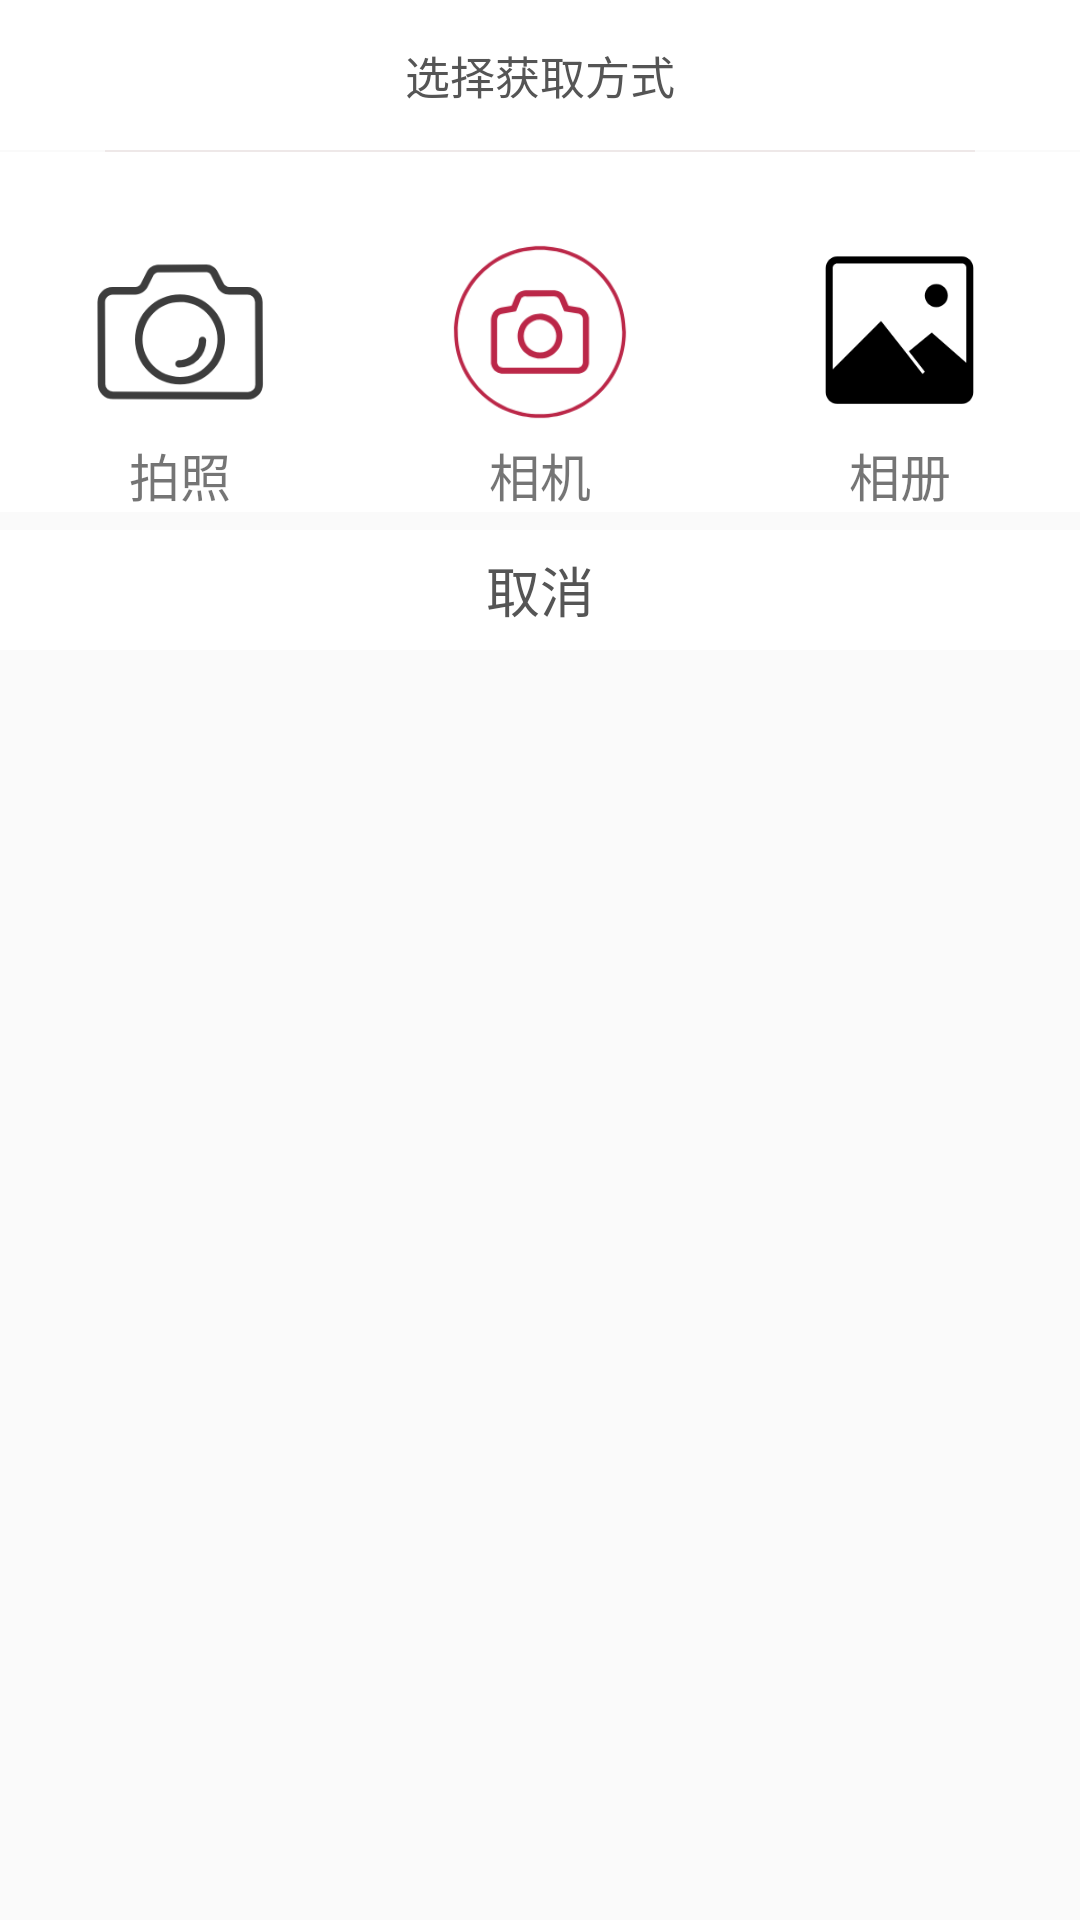

Produce the Android XML layout that renders to this screen, including the resource entries it uses.
<!-- AndroidManifest.xml: application theme AppTheme -->
<!-- res/layout/popup_picturechose.xml -->
<?xml version="1.0" encoding="utf-8"?>
<LinearLayout xmlns:android="http://schemas.android.com/apk/res/android"
    android:layout_width="match_parent"
    android:layout_height="wrap_content"
    android:background="@null"
    android:orientation="vertical"
    android:paddingBottom="10dp">
    <TextView
        android:id="@+id/popup_camera"
        android:layout_width="match_parent"
        android:layout_height="50dp"
        android:clickable="true"
        android:focusable="true"
        android:gravity="center"
        android:text="选择获取方式"
        android:background="@color/write"
        android:textColor="#555555"
        android:textSize="15sp" />
    <View
        android:layout_width="match_parent"
        android:layout_height="0.5dp"
        android:layout_marginLeft="35dp"
        android:layout_marginRight="35dp"
        android:background="@color/half_transparent" />
    <LinearLayout
        android:orientation="horizontal"
        android:layout_width="match_parent"
        android:layout_height="120dp">
        <RelativeLayout
            android:id="@+id/systemCamera"
            android:background="@color/write"
            android:layout_weight="1"
            android:layout_width="0dp"
            android:layout_height="match_parent">
            <ImageView
                android:layout_centerInParent="true"
                android:src="@mipmap/ic_camera"
                android:layout_width="60dp"
                android:layout_height="60dp"/>

            <TextView
                android:layout_marginTop="70dp"
                android:layout_centerInParent="true"
                android:textSize="17sp"
                android:layout_alignParentBottom="true"
                android:text="拍照"
                android:layout_width="wrap_content"
                android:layout_height="wrap_content"/>
        </RelativeLayout>

        <RelativeLayout
            android:id="@+id/localCamera"
            android:background="@color/write"
            android:layout_weight="1"
            android:layout_width="0dp"
            android:layout_height="match_parent">
            <ImageView
                android:layout_centerInParent="true"
                android:src="@mipmap/ic_camera2"
                android:layout_width="70dp"
                android:layout_height="70dp"/>

            <TextView
                android:layout_marginTop="70dp"
                android:layout_centerInParent="true"
                android:textSize="17sp"
                android:layout_alignParentBottom="true"
                android:text="相机"
                android:layout_width="wrap_content"
                android:layout_height="wrap_content"/>
        </RelativeLayout>


        <RelativeLayout
            android:id="@+id/picture"
            android:background="@color/write"
            android:layout_weight="1"
            android:layout_width="0dp"
            android:layout_height="match_parent">
            <ImageView
                android:layout_centerInParent="true"
                android:background="@mipmap/ic_picture"
                android:layout_width="55dp"
                android:layout_height="55dp"/>

            <TextView
                android:layout_marginTop="70dp"
                android:layout_centerInParent="true"
                android:textSize="17sp"
                android:layout_alignParentBottom="true"
                android:text="相册"
                android:layout_width="wrap_content"
                android:layout_height="wrap_content"/>

        </RelativeLayout>

    </LinearLayout>

    <TextView
        android:id="@+id/cancle"
        android:layout_width="match_parent"
        android:layout_height="40dp"
        android:layout_marginBottom="5dp"
        android:layout_marginTop="6dp"
        android:clickable="true"
        android:focusable="true"
        android:gravity="center"
        android:background="@color/write"
        android:text="取消"
        android:textColor="#555555"
        android:textSize="18sp" />

</LinearLayout>
<!-- resources referenced by this layout -->
<resources>
  <color name="half_transparent">#d8ede6e6</color>
  <color name="write">#FFFFFF</color>
  <!-- mipmap ic_camera: png bitmap (mipmap-xhdpi, 9672 bytes) -->
  <!-- mipmap ic_camera2: png bitmap (mipmap-xhdpi, 10842 bytes) -->
  <!-- mipmap ic_picture: png bitmap (mipmap-xhdpi, 3988 bytes) -->
  <style name="AppTheme" parent="Theme.AppCompat.Light.DarkActionBar">
          
          <item name="colorPrimary">@color/colorPrimary</item>
          <item name="colorPrimaryDark">@color/colorPrimaryDark</item>
          <item name="colorAccent">@color/colorAccent</item>
      </style>
  <color name="colorPrimary">#008577</color>
  <color name="colorPrimaryDark">#00574B</color>
  <color name="colorAccent">#D81B60</color>
</resources>
